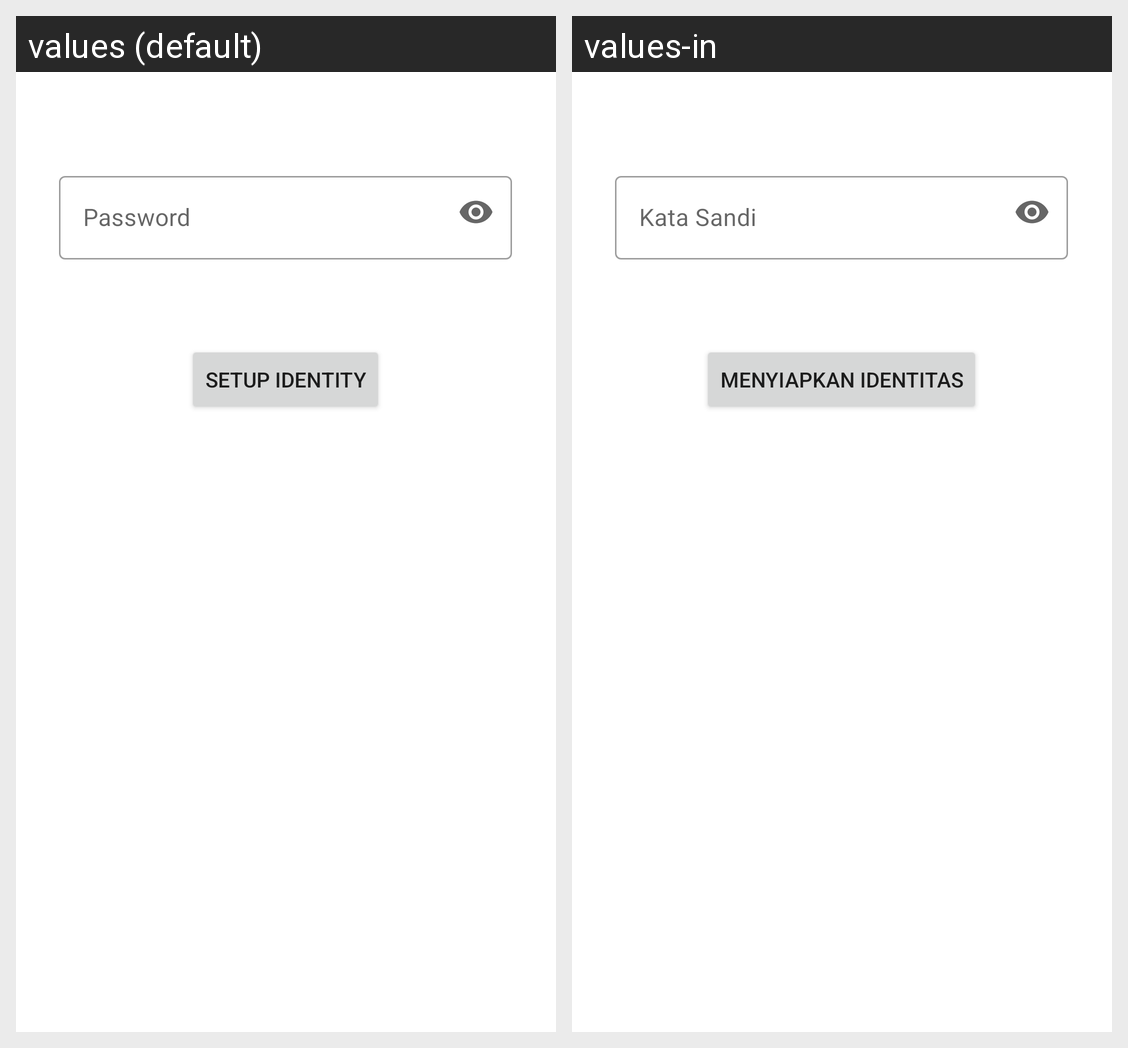

Translations of the strings shown on this Android screen, per locale in the grid:
Android screen res/layout/activity_setup_identity.xml rendered under 2 locales, left to right: values (default), values-in. Device: Nexus 5 (rendered at 1080×1920; each locale shown at half size, 540×960, under a caption strip naming it); theme Theme.FederatedMessaging.
Strings drawn on this screen, with the default value and each locale's value (text and hints the layout hard-codes, and strings that could not be matched under every locale, appear in the picture but are not listed):

pass
  values: Password
  values-in: Kata Sandi

setident
  values: Setup Identity
  values-in: Menyiapkan Identitas
